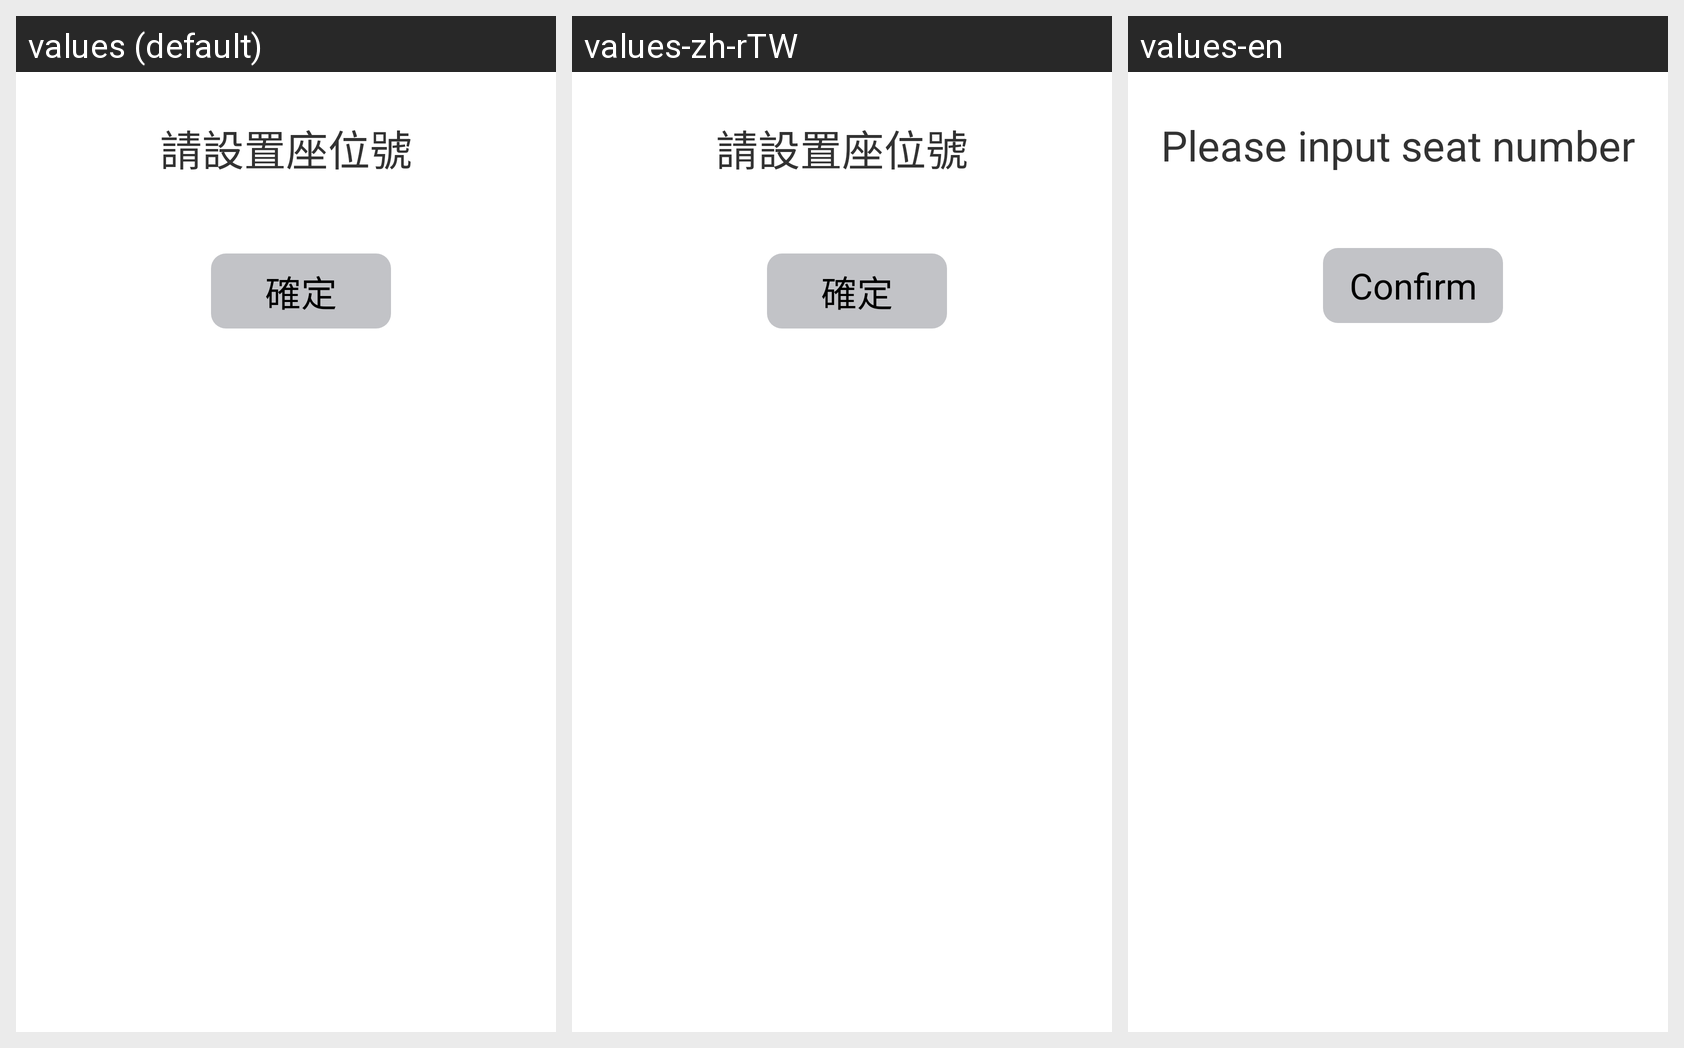

Translations of the strings shown on this Android screen, per locale in the grid:
Android screen res/layout/dialog_setting_seatnum.xml rendered under 3 locales, left to right: values (default), values-zh-rTW, values-en. Device: Nexus 5 (rendered at 1080×1920; each locale shown at half size, 540×960, under a caption strip naming it); theme AppTheme.
Strings drawn on this screen, with the default value and each locale's value (text and hints the layout hard-codes, and strings that could not be matched under every locale, appear in the picture but are not listed):

seat_num
  values: 請設置座位號
  values-zh-rTW: 請設置座位號
  values-en: Please input seat number

confirm
  values: 確定
  values-zh-rTW: 確定
  values-en: Confirm
